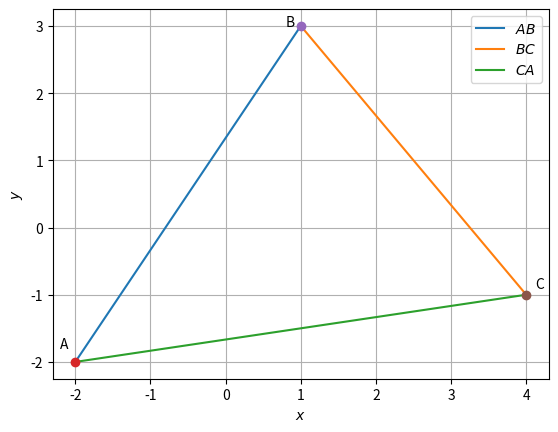

This chart was generated by the following Python code:
import numpy as np
import matplotlib.pyplot as plt

A= np.array([-2,-2])
B= np.array([1,3])
C= np.array([4,-1])

len =10
lam_1 = np.linspace(0,1,len)

x_AB = np.zeros((2,len))
x_BC = np.zeros((2,len))
x_CA = np.zeros((2,len))

for i in range(len):
    temp1 = A + lam_1[i]*(B-A)
    x_AB[:,i]=temp1.T
    temp2 = B + lam_1[i]*(C-B)
    x_BC[:,i]=temp2.T
    temp3 = C + lam_1[i]*(A-C)
    x_CA[:,i]=temp3.T

plt.plot(x_AB[0,:],x_AB[1,:],label='$AB$')
plt.plot(x_BC[0,:],x_BC[1,:],label='$BC$')
plt.plot(x_CA[0,:],x_CA[1,:],label='$CA$')
    
plt.plot(A[0],A[1],'o')
plt.text(A[0] * (1+0.1), A[1] * (1-0.1),'A')
plt.plot(B[0],B[1],'o')
plt.text(B[0] * (1-0.2), B[1] * (1),'B')
plt.plot(C[0],C[1],'o')
plt.text(C[0] * (1+0.03), C[1] * (1-0.1),'C')

plt.xlabel('$x$')
plt.ylabel('$y$')
plt.legend(loc='best')
plt.grid()
plt.show()
